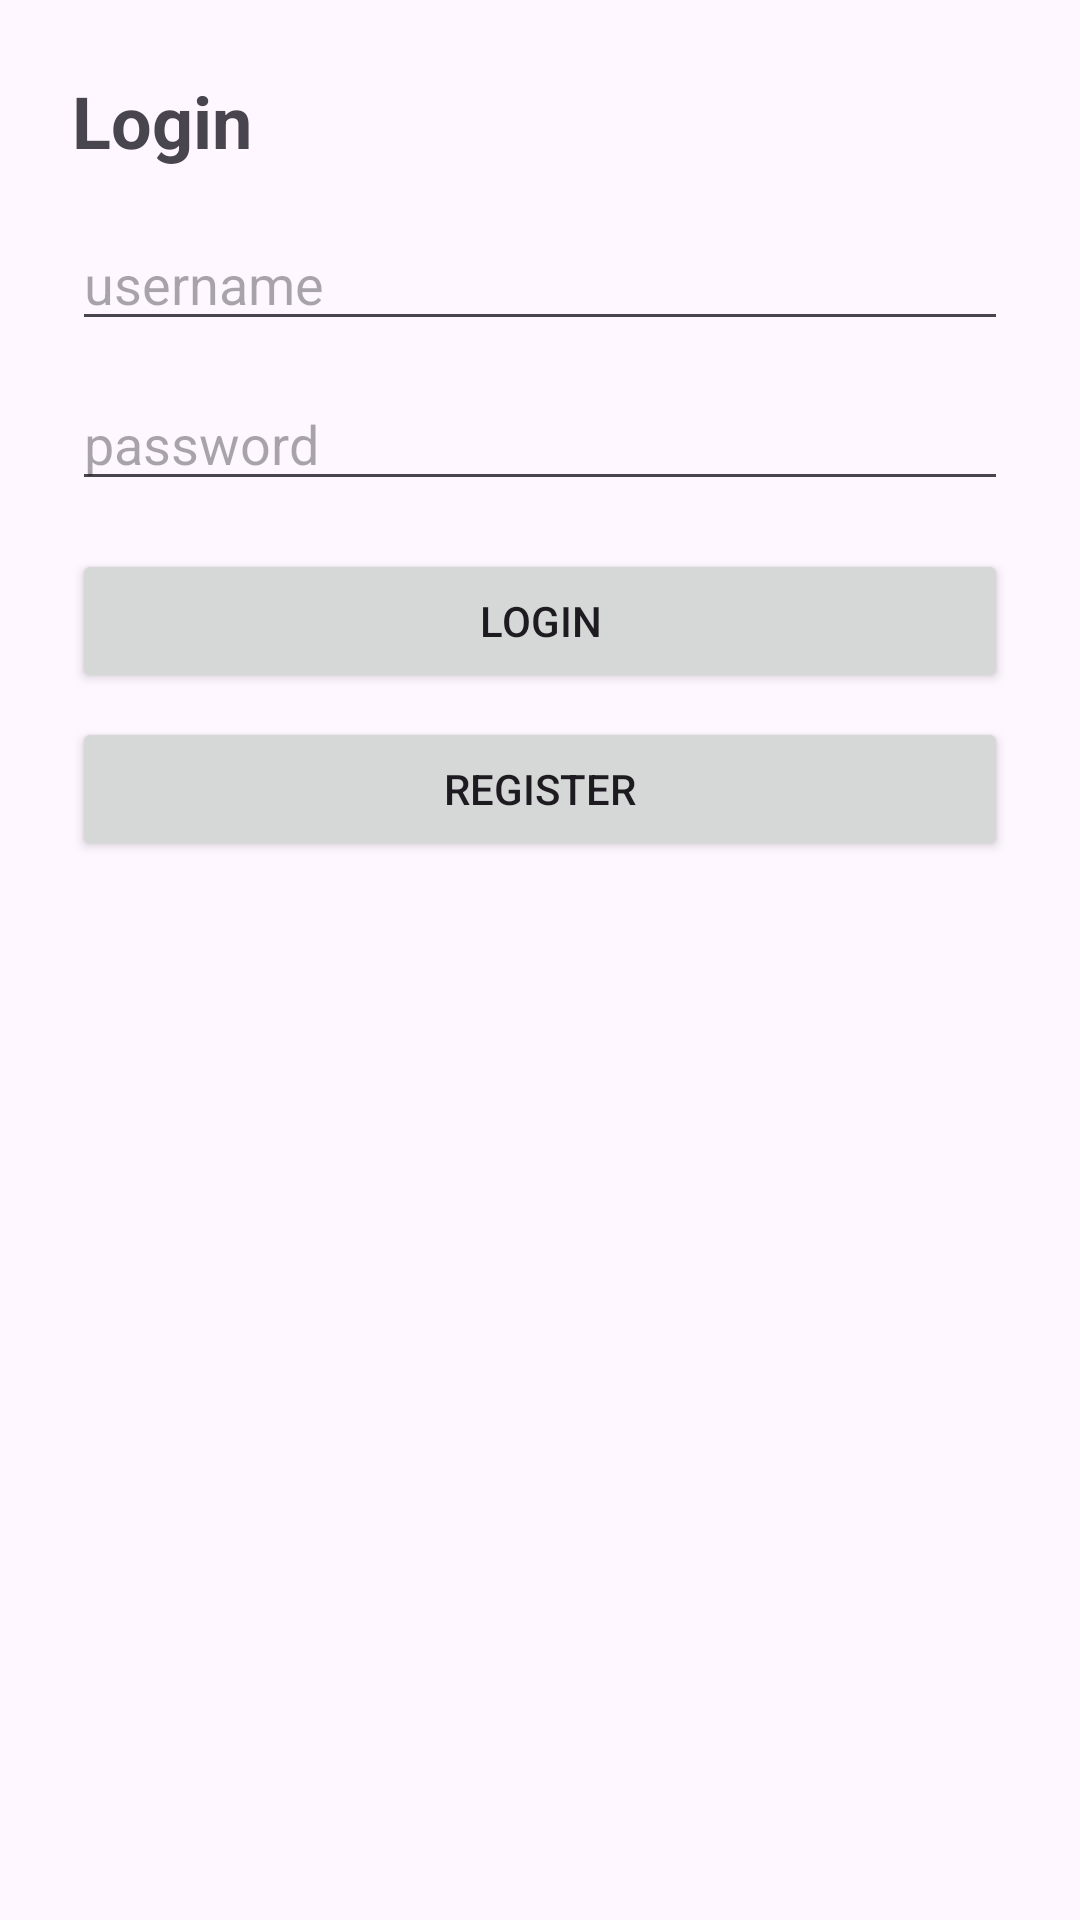

Android layout source for this screen:
<!-- AndroidManifest.xml: application theme Theme.EmotionsAi -->
<!-- res/layout/activity_login.xml -->
<?xml version="1.0" encoding="utf-8"?>
<androidx.constraintlayout.widget.ConstraintLayout
    xmlns:android="http://schemas.android.com/apk/res/android"
    xmlns:app="http://schemas.android.com/apk/res-auto"
    android:padding="24dp"
    android:layout_width="match_parent"
    android:layout_height="match_parent">

    <TextView
        android:id="@+id/tvTitle"
        android:text="Login"
        android:textSize="24sp"
        android:textStyle="bold"
        android:layout_width="wrap_content"
        android:layout_height="wrap_content"
        app:layout_constraintTop_toTopOf="parent"
        app:layout_constraintStart_toStartOf="parent"/>

    <EditText
        android:id="@+id/etUsername"
        android:hint="username"
        android:inputType="text"
        android:layout_width="0dp"
        android:layout_height="wrap_content"
        app:layout_constraintTop_toBottomOf="@id/tvTitle"
        app:layout_constraintStart_toStartOf="parent"
        app:layout_constraintEnd_toEndOf="parent"
        android:layout_marginTop="16dp"/>

    <EditText
        android:id="@+id/etPassword"
        android:hint="password"
        android:inputType="textPassword"
        android:layout_width="0dp"
        android:layout_height="wrap_content"
        app:layout_constraintTop_toBottomOf="@id/etUsername"
        app:layout_constraintStart_toStartOf="parent"
        app:layout_constraintEnd_toEndOf="parent"
        android:layout_marginTop="12dp"/>

    <Button
        android:id="@+id/btnLogin"
        android:text="Login"
        android:layout_width="0dp"
        android:layout_height="wrap_content"
        app:layout_constraintTop_toBottomOf="@id/etPassword"
        app:layout_constraintStart_toStartOf="parent"
        app:layout_constraintEnd_toEndOf="parent"
        android:layout_marginTop="16dp"/>

    <Button
        android:id="@+id/btnRegister"
        android:text="Register"
        android:layout_width="0dp"
        android:layout_height="wrap_content"
        app:layout_constraintTop_toBottomOf="@id/btnLogin"
        app:layout_constraintStart_toStartOf="parent"
        app:layout_constraintEnd_toEndOf="parent"
        android:layout_marginTop="8dp"/>

    <ProgressBar
        android:id="@+id/progress"
        android:visibility="gone"
        android:layout_width="wrap_content"
        android:layout_height="wrap_content"
        app:layout_constraintTop_toBottomOf="@id/btnRegister"
        app:layout_constraintStart_toStartOf="parent"
        android:layout_marginTop="12dp"/>

    <TextView
        android:id="@+id/tvError"
        android:textColor="#B00020"
        android:layout_width="0dp"
        android:layout_height="wrap_content"
        android:text=""
        app:layout_constraintTop_toBottomOf="@id/progress"
        app:layout_constraintStart_toStartOf="parent"
        app:layout_constraintEnd_toEndOf="parent"
        android:layout_marginTop="8dp"/>
</androidx.constraintlayout.widget.ConstraintLayout>
<!-- resources referenced by this layout -->
<resources>
  <style name="Theme.EmotionsAi" parent="Base.Theme.EmotionsAi" />
  <style name="Base.Theme.EmotionsAi" parent="Theme.Material3.DayNight.NoActionBar">
          
          
      </style>
</resources>
